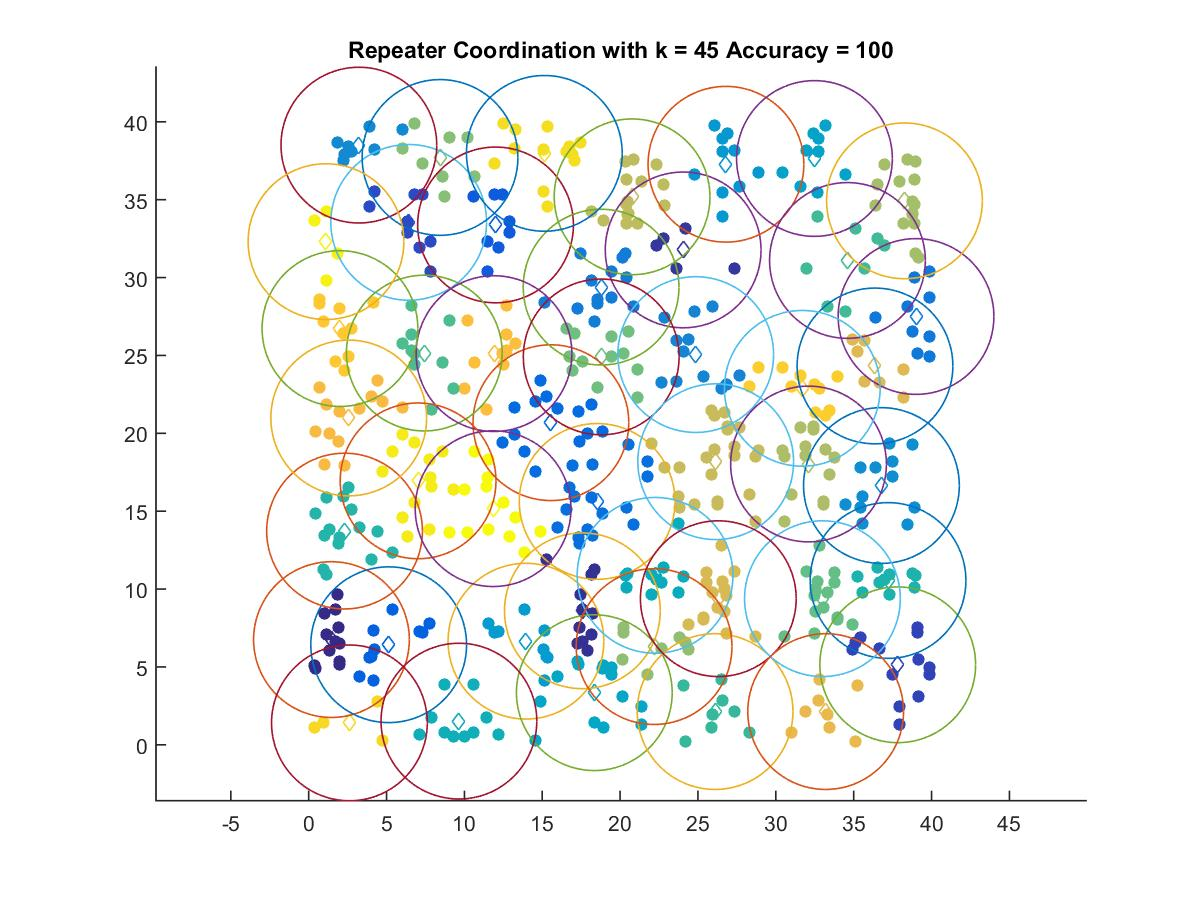

The file beside this chart, header and first rows:
1.4644, 6.7536
17.58, 8.6
24.05, 31.77
37.83, 5.135
6.424, 33.55
12, 33.38
5.139, 6.423
15.55, 20.68
18.53, 15.63
39, 27.5
18.78, 29.39
24.86, 25.05
3.225, 38.51
36.78, 16.65
26.8, 37.28
13.95, 6.651
32.48, 37.65
18.34, 3.344
22.25, 10.88
9.649, 1.516
37.2, 10.55
2.306, 13.72
26.1, 2.131
34.6, 31.1
7.426, 25.15
32.99, 9.38
18.79, 24.91
8.435, 37.71
22.18, 6.304
38.26, 34.93
32.1, 18.03
20.77, 35.19
26.14, 18.18
26.31, 9.38
36.37, 24.32
33.2, 2.131
2.574, 20.98
11.9, 25.12
2.01, 26.72
31.7, 22.89
2.618, 1.404
15.13, 37.98
7.027, 16.95
1.113, 32.31
11.84, 15.16
